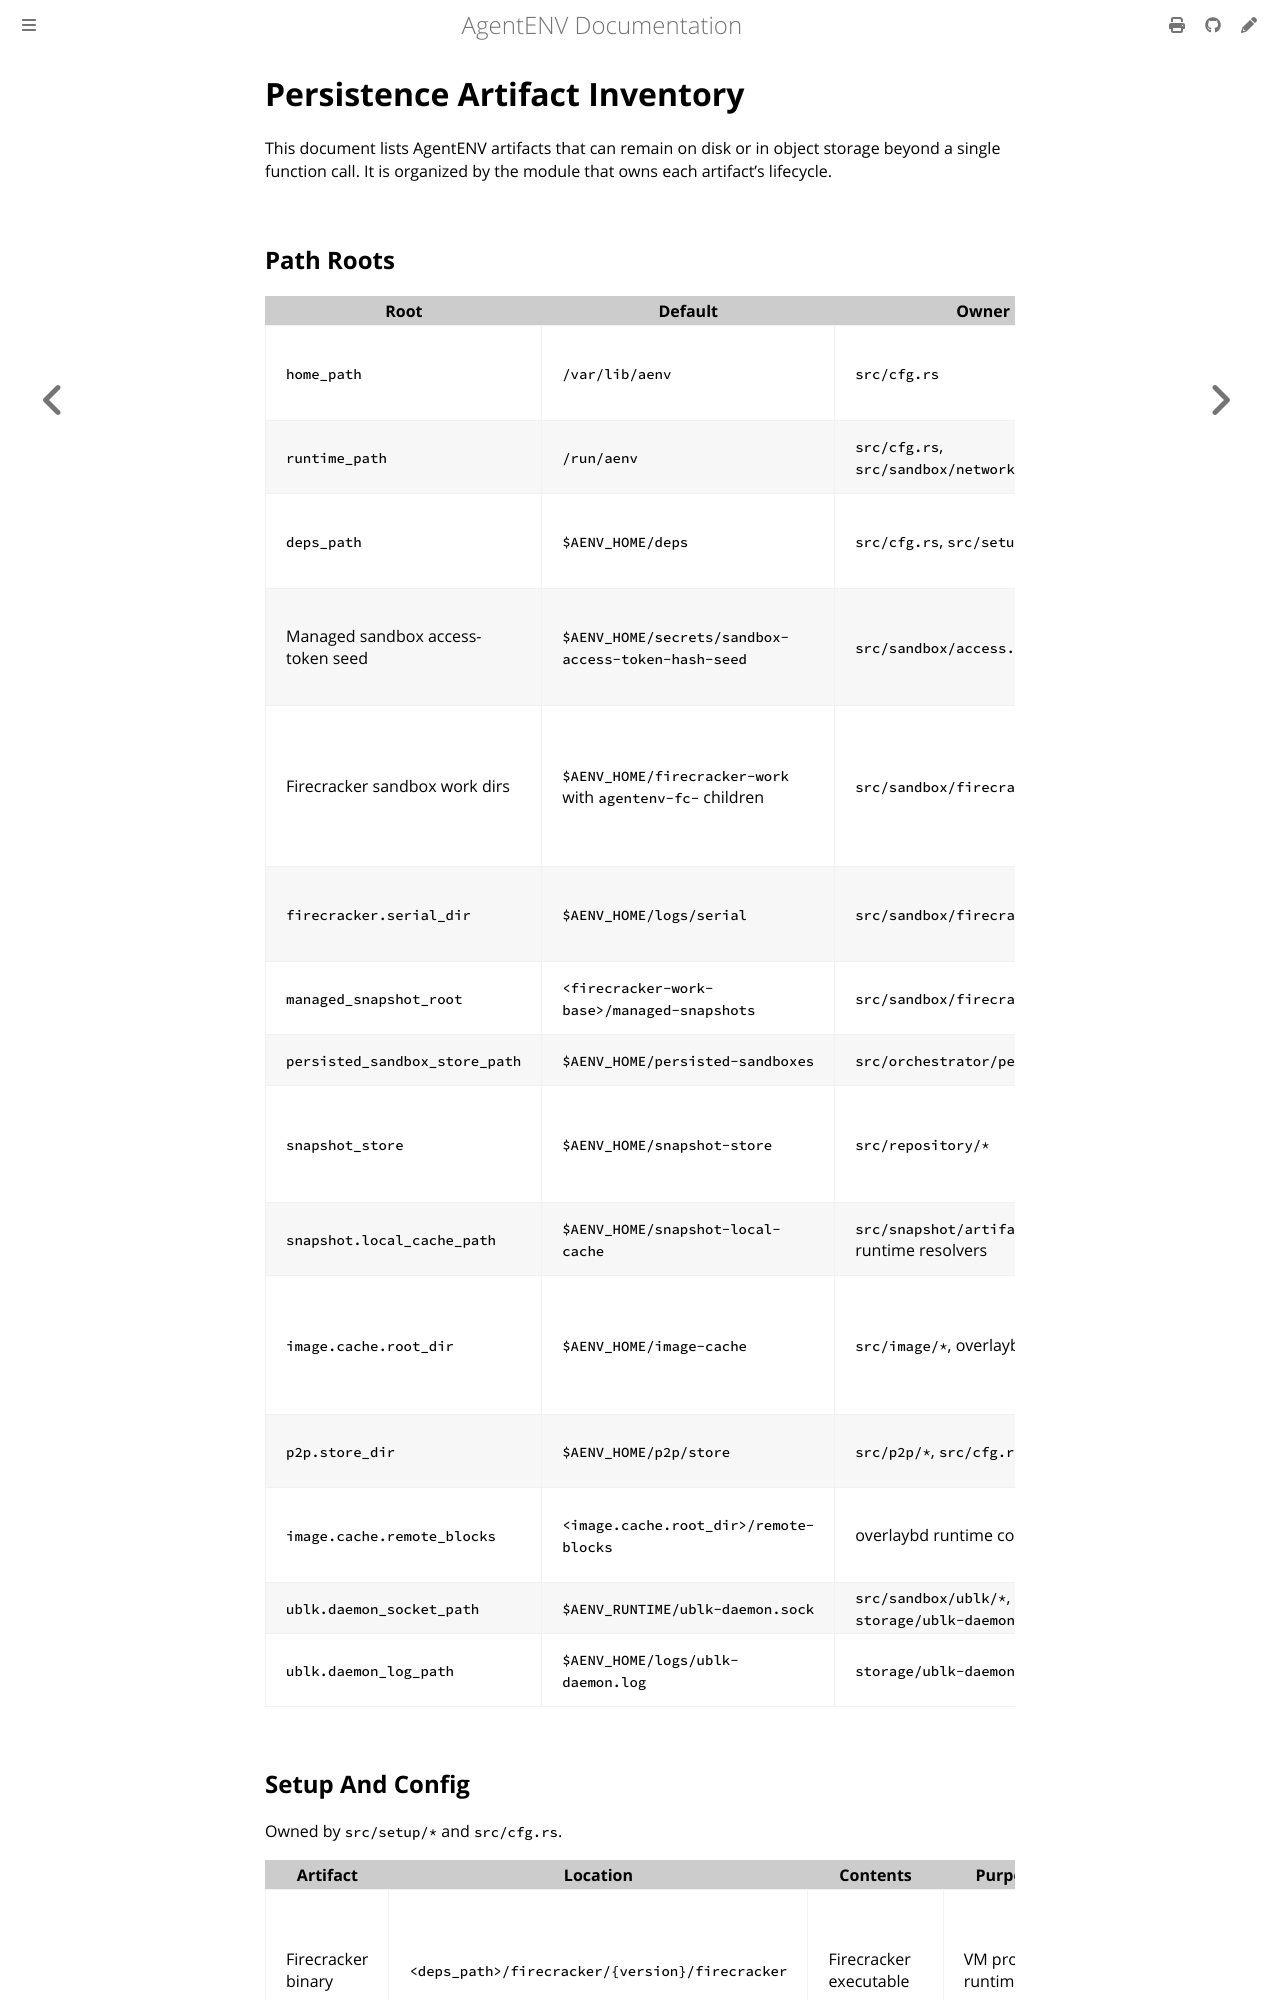

repository: craftsland/AgentENV · page: dev/internals/persistence-artifact-inventory.html · generator: mdbook

# Persistence Artifact Inventory

This document lists AgentENV artifacts that can remain on disk or in object storage beyond a single function call. It is organized by the module that owns each artifact's lifecycle.

## Path Roots

| Root | Default | Owner | Notes |
| --- | --- | --- | --- |
| `home_path` | `/var/lib/aenv` | `src/cfg.rs` | Base for paths containing the literal `$AENV_HOME` placeholder. `AENV_HOME_PATH` overrides it before placeholder expansion. |
| `runtime_path` | `/run/aenv` | `src/cfg.rs`, `src/sandbox/network/*` | Base for transient namespace mount points and daemon sockets. `AENV_RUNTIME_PATH` overrides it. |
| `deps_path` | `$AENV_HOME/deps` | `src/cfg.rs`, `src/setup/*` | Base for downloaded runtime dependencies. `AENV_DEPS_PATH` can place these rebuildable assets outside `home_path`. |
| Managed sandbox access-token seed | `$AENV_HOME/secrets/sandbox-access-token-hash-seed` | `src/sandbox/access.rs` | Node-local secret used to derive envd and traffic tokens when `[sandbox].access_token_hash_seed` is unset. It must be preserved with persisted secure or private-ingress sandboxes. |
| Firecracker sandbox work dirs | `$AENV_HOME/firecracker-work` with `agentenv-fc-` children | `src/sandbox/firecracker/*` | Per-sandbox runtime directories for sockets, symlinks, ublk runtime dirs, local logs, and writable OverlayBD upper layer data (`overlaybd/upper.data`, `overlaybd/upper.index`). An explicit `[firecracker].work_dir` overrides the root. |
| `firecracker.serial_dir` | `$AENV_HOME/logs/serial` | `src/sandbox/firecracker/*` | Durable Firecracker stdout/stderr root, grouped by sandbox ID. An explicit `[firecracker].serial_dir` overrides the root. |
| `managed_snapshot_root` | `<firecracker-work-base>/managed-snapshots` | `src/sandbox/firecracker/*` | In-process live snapshot artifact root used to keep captured snapshots alive until publish or drop. |
| `persisted_sandbox_store_path` | `$AENV_HOME/persisted-sandboxes` | `src/orchestrator/persistence/*` | Durable paused sandbox records and artifacts. |
| `snapshot_store` | `$AENV_HOME/snapshot-store` | `src/snapshot/repository/*` | Durable committed snapshot repository root. The configured backend uses `<snapshot_store>/repository`. Relative explicit paths are resolved against the config file directory. |
| `snapshot.local_cache_path` | `$AENV_HOME/snapshot-local-cache` | `src/snapshot/artifact_cache.rs`, runtime resolvers | Node-local cache for materialized runtime artifacts. Relative explicit paths are resolved against the config file directory. |
| `image.cache.root_dir` | `$AENV_HOME/image-cache` | `src/image/*`, overlaybd runtime | Node-local image cache root. Contains `configs/`, `indexes/`, `commits/`, and `remote-blocks/`. The offline C++ tools own isolated sibling cache roots: `convert-blocks/` (`overlaybd-apply`) and `resize-blocks/` (`overlaybd-resize`). |
| `p2p.store_dir` | `$AENV_HOME/p2p/store` | `src/p2p/*`, `src/cfg.rs` | Local store for P2P artifact transport backends. Relative explicit paths are resolved against the config file directory. |
| `image.cache.remote_blocks` | `<image.cache.root_dir>/remote-blocks` | overlaybd runtime config | Remote block cache root. Overlaybd also stores `premerged-index/` under this cache dir. Its size limit comes from `image.cache.remote_blocks.max_size_gb`. |
| `ublk.daemon_socket_path` | `$AENV_RUNTIME/ublk-daemon.sock` | `src/sandbox/ublk/*`, `storage/ublk-daemon/*` | Unix socket used for server-to-daemon IPC. |
| `ublk.daemon_log_path` | `$AENV_HOME/logs/ublk-daemon.log` | `storage/ublk-daemon/*` | Daemon log file supplied during config normalization. An explicit path overrides the default. |
